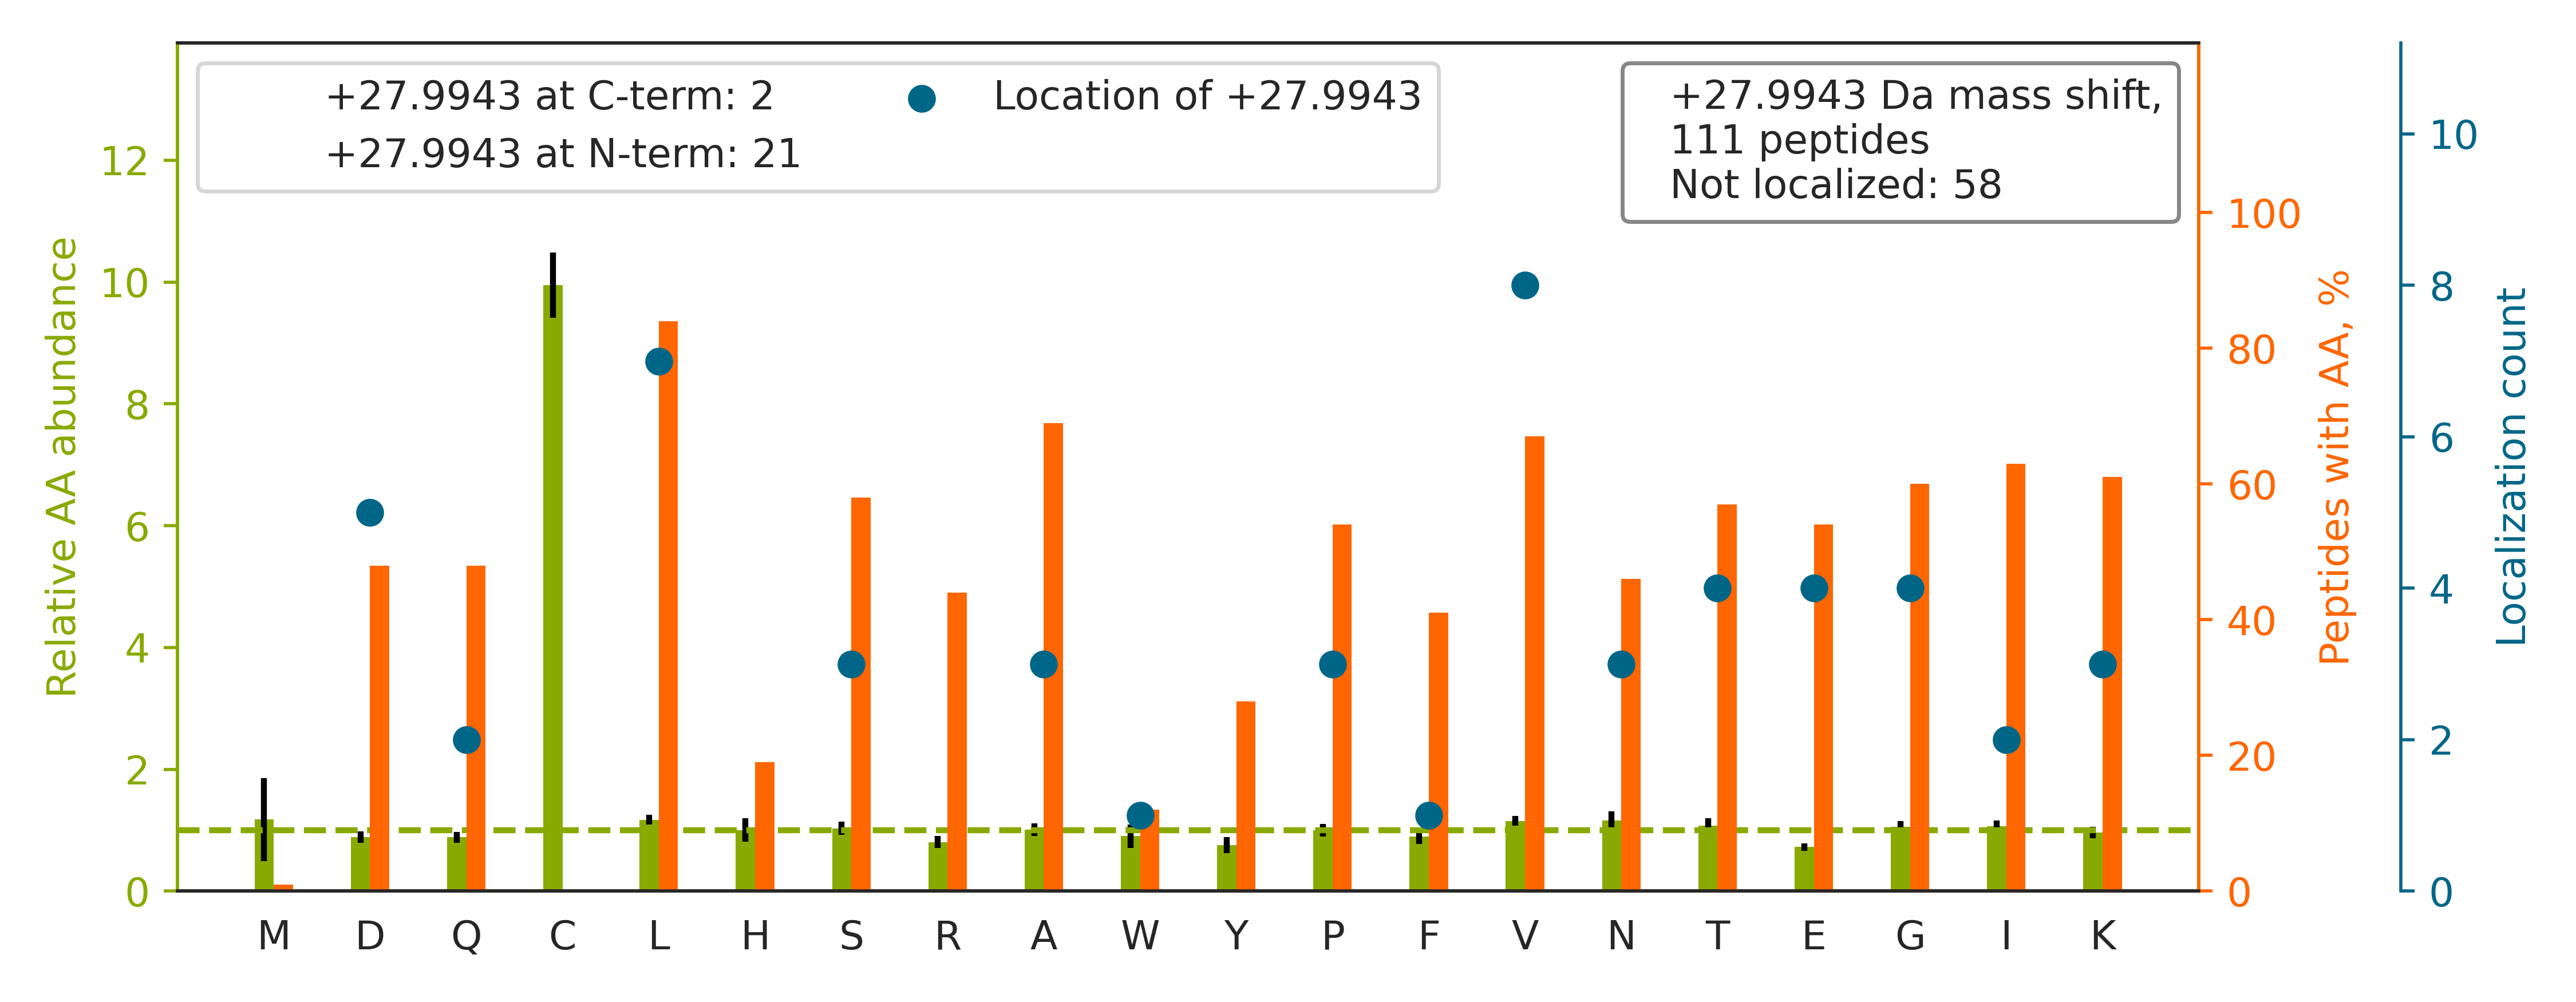

The data file committed next to this chart (first rows):
top isoform	localization score	spectrum
K.VG[+28]AHAGEYGAEALER.M	0.01423	01CPTAC_COprospective_W_VU_20150901_01CO…
K.GLGTDEESILTLLTSR.S		01CPTAC_COprospective_W_VU_20150901_01CO…
K.V[+28]GSSGDIALHINPR.M	0.8614	01CPTAC_COprospective_W_VU_20150901_01CO…
K.GHYTEGAELVDSVLDVVR.K		01CPTAC_COprospective_W_VU_20150901_01CO…
K.VDIS[+28]APDVDVHGPDWHLK.M	0.002202	01CPTAC_COprospective_W_VU_20150901_01CO…
K.VDNALQSGNSQESVTEQDSKDSTYSLSSTLTLSK.A		01CPTAC_COprospective_W_VU_20150901_01CO…
R.TG[+28]EAIVDAALSALR.Q	0.035	01CPTAC_COprospective_W_VU_20150901_01CO…
K.VVAGVANALAHK.Y		01CPTAC_COprospective_W_VU_20150901_01CO…
K.S[+28]YELPDGQVITIGNER.F	0.801	01CPTAC_COprospective_W_VU_20150901_01CO…
R.Q[+28]LLQANPILEAFGNAK.T	0.002641	01CPTAC_COprospective_W_VU_20150901_01CO…
R.YVASYLLAALGGNSSPSAK.D		01CPTAC_COprospective_W_VU_20150901_01CO…
K.GVDEVTIVNILTNR.S		01CPTAC_COprospective_W_VU_20150901_01CO…
R.IN[+28]LPIQTYSALNFR.E	0.03866	01CPTAC_COprospective_W_VU_20150901_01CO…
K.SLADELALVDVLEDKLK.G		01CPTAC_COprospective_W_VU_20150901_01CO…
R.LPSGLPVSLLTLYLDNNK.I		01CPTAC_COprospective_W_VU_20150901_01CO…
K.D[+28]IHLDLPSNNNLVSK.D	0.8906	01CPTAC_COprospective_W_VU_20150901_01CO…
K.LSLE[+28]GDHSTPPSAYGSVK.A	0.3618	01CPTAC_COprospective_W_VU_20150901_01CO…
K.DAQVVQVVLDGLSNILK.M		01CPTAC_COprospective_W_VU_20150901_01CO…
R.V[+28]ALTGLTVAEYFR.D	0.858	01CPTAC_COprospective_W_VU_20150901_01CO…
R.DASGVTFTWTPSSGK.S		01CPTAC_COprospective_W_VU_20150901_01CO…
-.AVLAPLIALVYSVPR.L		01CPTAC_COprospective_W_VU_20150901_01CO…
K.GAGTDDHTLIR.V		01CPTAC_COprospective_W_VU_20150901_01CO…
K.T[+28]FVNITPAEVGVLVGK.D	0.8059	01CPTAC_COprospective_W_VU_20150901_01CO…
R.NIETIINTFHQYSVK.L		01CPTAC_COprospective_W_VU_20150901_01CO…
R.AAAITSDILEALGR.D		01CPTAC_COprospective_W_VU_20150901_01CO…
R.LE[+28]GLTDEINFLR.Q	0.00648	01CPTAC_COprospective_W_VU_20150901_01CO…
R.KI[+28]PNPDFFEDLEPFR.M	0.7848	01CPTAC_COprospective_W_VU_20150901_01CO…
K.KV[+28]PQVSTPTLVEVSR.N	0.1092	01CPTAC_COprospective_W_VU_20150901_01CO…
K.T[+28]IGGGDDSFNTFFSETGAGK.H	0.0235	01CPTAC_COprospective_W_VU_20150901_01CO…
R.ISL[+28]PLPNFSSLNLR.E	0.8	01CPTAC_COprospective_W_VU_20150901_01CO…
K.FLASVSTVLTSK.Y		01CPTAC_COprospective_W_VU_20150901_01CO…
R.EL[+28]SDFISYLQR.E	4.417685879450269e-05	01CPTAC_COprospective_W_VU_20150901_01CO…
K.LAAVDATVNQVLASR.Y		01CPTAC_COprospective_W_VU_20150901_01CO…
K.IG[+28]DFGLVTSLK.N	0.0865	01CPTAC_COprospective_W_VU_20150901_01CO…
K.SLEEIYLFSLPIK.E		01CPTAC_COprospective_W_VU_20150901_01CO…
K.IILDLISESPIK.G		01CPTAC_COprospective_W_VU_20150901_01CO…
K.VTIAQG[+28]GVLPNIQAVLLPK.K	0.8902	01CPTAC_COprospective_W_VU_20150901_01CO…
R.D[+28]NIQGITKPAIR.R	0.9337	01CPTAC_COprospective_W_VU_20150901_01CO…
K.LQ[+28]VELDNVTGLLSQSDSK.S	0.2364	01CPTAC_COprospective_W_VU_20150901_01CO…
R.TQQLLLATLQEAATTQENVAWR.K		01CPTAC_COprospective_W_VU_20150901_01CO…
R.AAVPSGASTGIYEALELR.D		01CPTAC_COprospective_W_VU_20150901_01CO…
K.ILLAELEQLKGQGK.S		01CPTAC_COprospective_W_VU_20150901_01CO…
R.LIALLEVLSQK.K		01CPTAC_COprospective_W_VU_20150901_01CO…
K.NSSYFVEWIPNNVK.V		01CPTAC_COprospective_W_VU_20150901_01CO…
R.SLGALTGPQLLSLAQSPAGSHVLDAILTSPSVTR.K		01CPTAC_COprospective_W_VU_20150901_01CO…
K.S[+28]LHTLFGDK.L	0.9007	01CPTAC_COprospective_W_VU_20150901_01CO…
K.N[+28]QLTSNPENTVFDAK.R	0.001401	01CPTAC_COprospective_W_VU_20150901_01CO…
R.LLVVYPWTQR.F		01CPTAC_COprospective_W_VU_20150901_01CO…
R.KV[+28]ESLQEEIAFLK.K	0.1461	01CPTAC_COprospective_W_VU_20150901_01CO…
R.FTPGTFTNQIQAAFR.E		01CPTAC_COprospective_W_VU_20150901_01CO…
R.VAPEEHPVLLTEAPLNPK[+28].A	0.03883	01CPTAC_COprospective_W_VU_20150901_01CO…
R.K[+28]EEELQAALAR.A	0.8813	01CPTAC_COprospective_W_VU_20150901_01CO…
R.IE[+28]DGVPQHLVLVLGGK.S	0.8354	01CPTAC_COprospective_W_VU_20150901_01CO…
R.NLQNLLILTAIK.A		01CPTAC_COprospective_W_VU_20150901_01CO…
K.NV[+28]AILIPETWK.T	0.9004	01CPTAC_COprospective_W_VU_20150901_01CO…
K.ILPTLEAVAALGNK.V		01CPTAC_COprospective_W_VU_20150901_01CO…
K.AIWNVINWENVTER.Y		01CPTAC_COprospective_W_VU_20150901_01CO…
K.VVSSVLQLGNIVFK.K		01CPTAC_COprospective_W_VU_20150901_01CO…
K.GVDEATIIDILTK.R		01CPTAC_COprospective_W_VU_20150901_01CO…
R.DAF[+28]VAIVQSVK.N	0.03052	01CPTAC_COprospective_W_VU_20150901_01CO…
... 51 more rows
